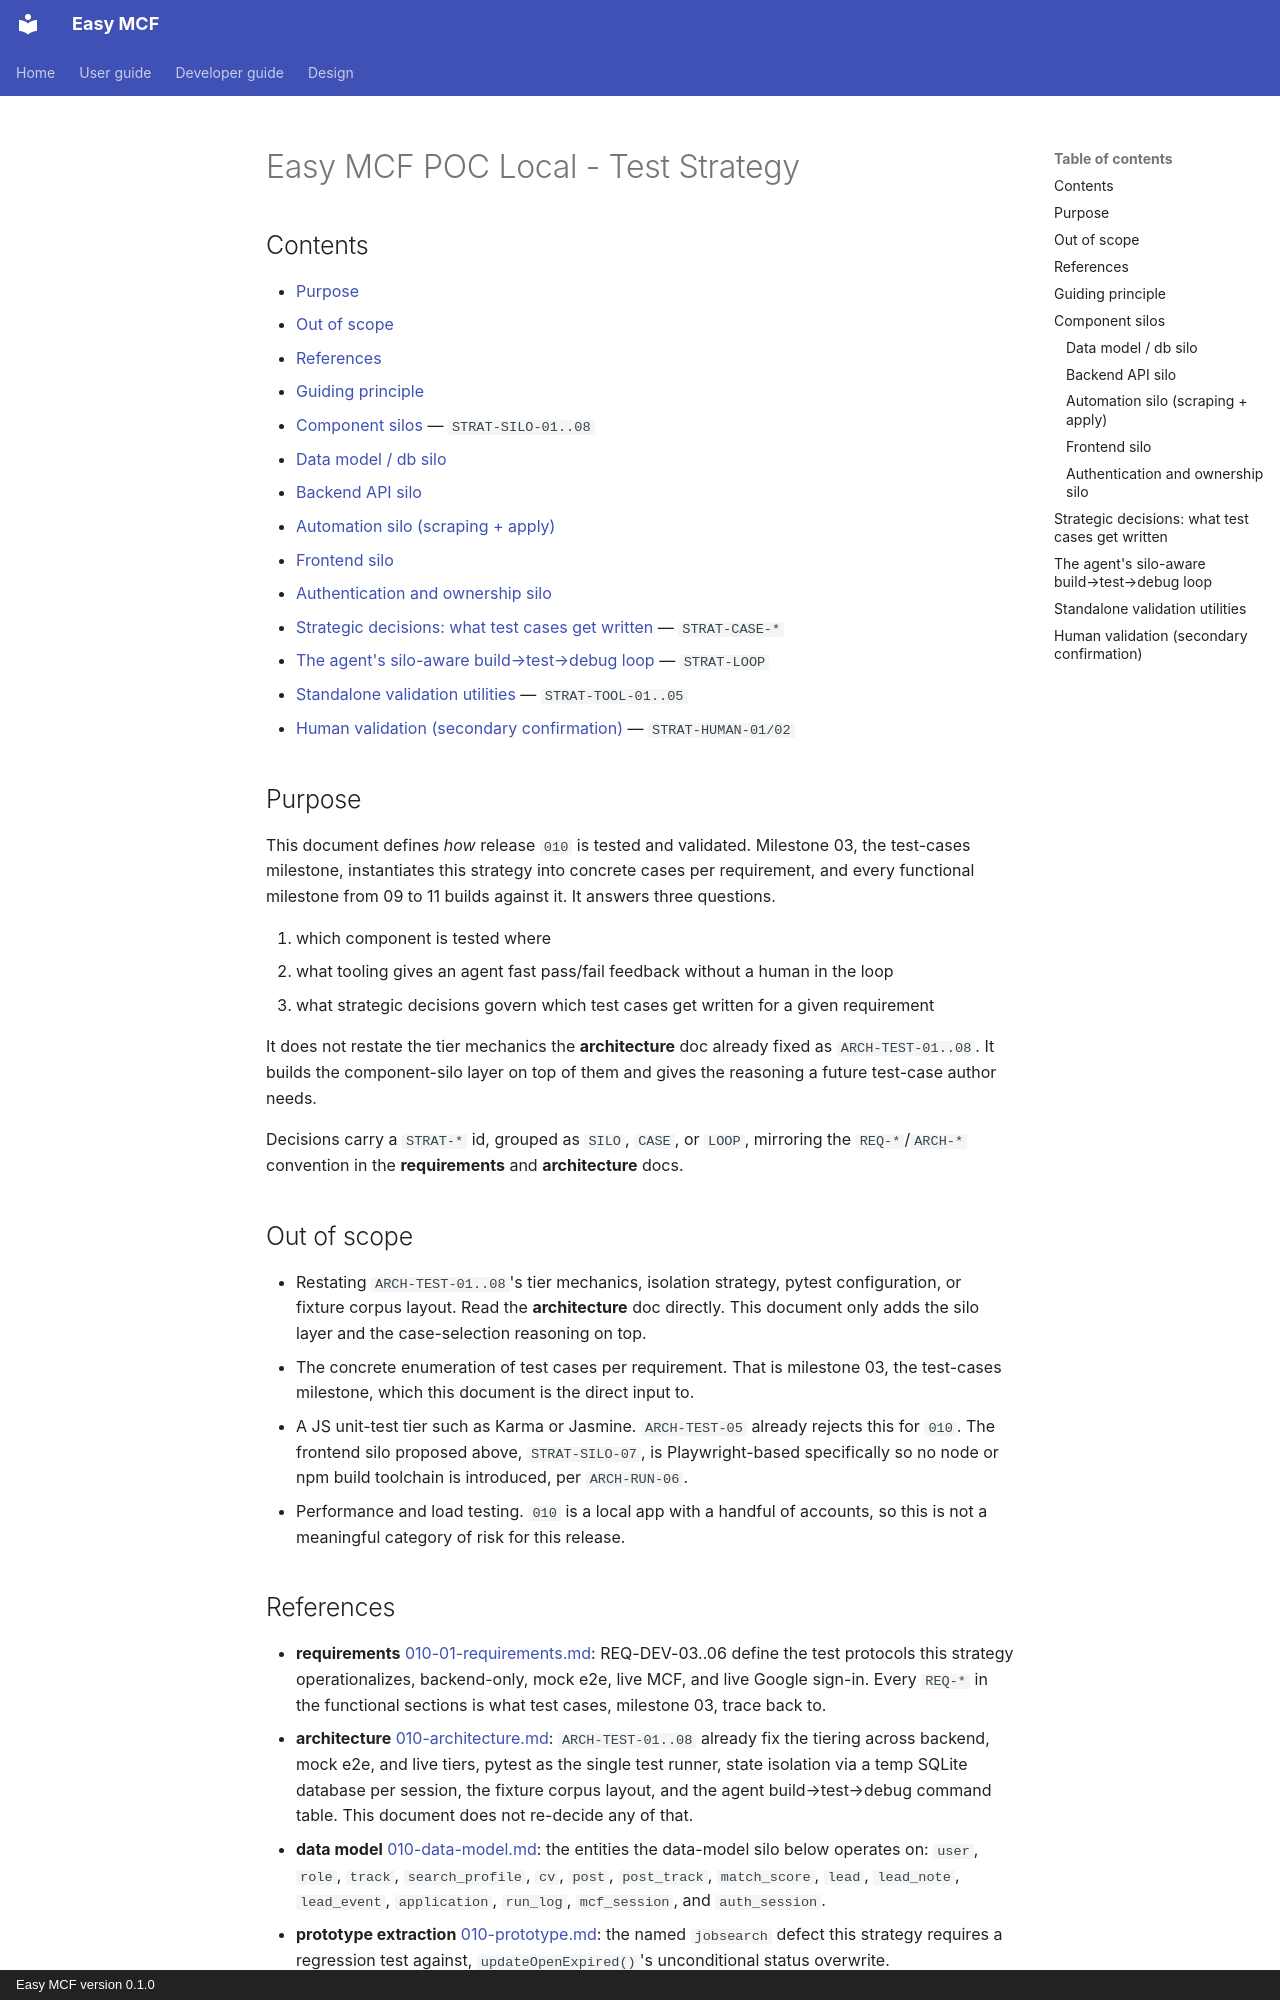

repository: yayfalafels/easymcf · page: releases/010/design/010-test-strategy.html · generator: mkdocs · copyright: Easy MCF version 0.1.0

# Easy MCF POC Local - Test Strategy

## Contents

- [Purpose](#purpose)
- [Out of scope](#out-of-scope)
- [References](#references)
- [Guiding principle](#guiding-principle)
- [Component silos](#component-silos) — `STRAT-SILO-01..08`
  - [Data model / db silo](#data-model--db-silo)
  - [Backend API silo](#backend-api-silo)
  - [Automation silo (scraping + apply)](#automation-silo-scraping--apply)
  - [Frontend silo](#frontend-silo)
  - [Authentication and ownership silo](#authentication-and-ownership-silo)
- [Strategic decisions: what test cases get written](#strategic-decisions-what-test-cases-get-written) — `STRAT-CASE-*`
- [The agent's silo-aware build→test→debug loop](#the-agents-silo-aware-buildtestdebug-loop) — `STRAT-LOOP`
- [Standalone validation utilities](#standalone-validation-utilities) — `STRAT-TOOL-01..05`
- [Human validation (secondary confirmation)](#human-validation-secondary-confirmation) — `STRAT-HUMAN-01/02`

## Purpose

This document defines *how* release `010` is tested and validated. Milestone 03, the test-cases milestone, instantiates this strategy into concrete cases per requirement, and every functional milestone from 09 to 11 builds against it. It answers three questions.

01. which component is tested where
02. what tooling gives an agent fast pass/fail feedback without a human in the loop
03. what strategic decisions govern which test cases get written for a given requirement

It does not restate the tier mechanics the **architecture** doc already fixed as `ARCH-TEST-01..08`. It builds the component-silo layer on top of them and gives the reasoning a future test-case author needs.

Decisions carry a `STRAT-*` id, grouped as `SILO`, `CASE`, or `LOOP`, mirroring the `REQ-*`/`ARCH-*` convention in the **requirements** and **architecture** docs.

## Out of scope

- Restating `ARCH-TEST-01..08`'s tier mechanics, isolation strategy, pytest configuration, or fixture corpus layout. Read the **architecture** doc directly. This document only adds the silo layer and the case-selection reasoning on top.
- The concrete enumeration of test cases per requirement. That is milestone 03, the test-cases milestone, which this document is the direct input to.
- A JS unit-test tier such as Karma or Jasmine. `ARCH-TEST-05` already rejects this for `010`. The frontend silo proposed above, `STRAT-SILO-07`, is Playwright-based specifically so no node or npm build toolchain is introduced, per `ARCH-RUN-06`.
- Performance and load testing. `010` is a local app with a handful of accounts, so this is not a meaningful category of risk for this release.

## References

- **requirements** [010-01-requirements.md](010-01-requirements.md): REQ-DEV-03..06 define the test protocols this strategy operationalizes, backend-only, mock e2e, live MCF, and live Google sign-in. Every `REQ-*` in the functional sections is what test cases, milestone 03, trace back to.
- **architecture** [010-architecture.md](010-architecture.md): `ARCH-TEST-01..08` already fix the tiering across backend, mock e2e, and live tiers, pytest as the single test runner, state isolation via a temp SQLite database per session, the fixture corpus layout, and the agent build→test→debug command table. This document does not re-decide any of that.
- **data model** [010-data-model.md](010-data-model.md): the entities the data-model silo below operates on: `user`, `role`, `track`, `search_profile`, `cv`, `post`, `post_track`, `match_score`, `lead`, `lead_note`, `lead_event`, `application`, `run_log`, `mcf_session`, and `auth_session`.
- **prototype extraction** [010-prototype.md](010-prototype.md): the named `jobsearch` defect this strategy requires a regression test against, `updateOpenExpired()`'s unconditional status overwrite.
- **deploy-and-validation-cycle skill** `.claude/skills/deploy-and-validation-cycle/SKILL.md`: the manual golden-path checklist this strategy's automated silos are meant to make redundant, tier by tier, as milestone 07 lands.
- **playwright skill** [playwright](../../../.claude/skills/playwright/SKILL.md): explicit-wait guidance for automation-silo and frontend-silo test cases.
